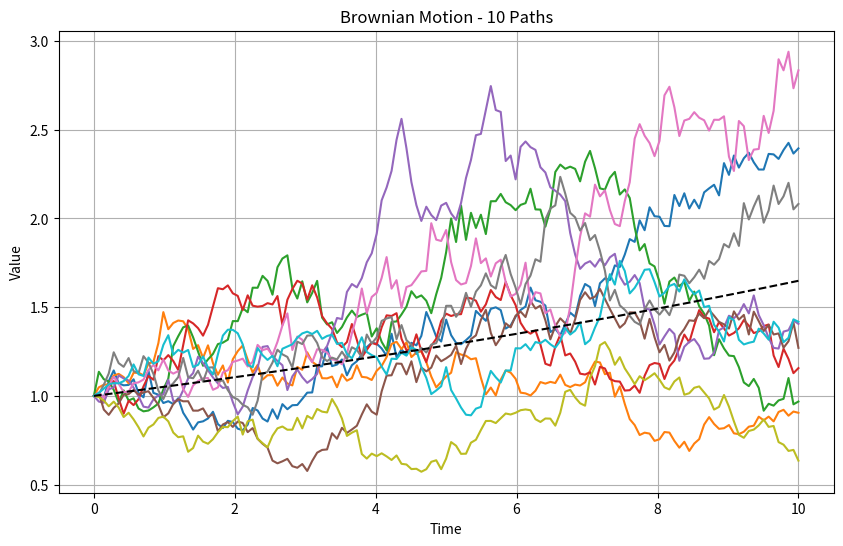

The script that saved this image:
import numpy as np
import matplotlib.pyplot as plt

def brownian_motion_diff(T=10, dt=0.01, M=1):
    """
    Simulate a Geometric Brownian Motion (GBM) path.
    
    Parameters:
    T : float : time horizon
    dt : float : time step size
    M : int : number of simulation paths
    
    Returns:
    t : numpy array : time points
    W: numpy array : simulated stock prices
    """

    N = int(T / dt)
    t = np.linspace(0, T, N + 1)
    
    dW = np.sqrt(dt) * np.random.normal(size=(N+1,M))
    return t, dW


def brownian_motion(T=10, dt=0.01, M=1):
    """
    Simulate a Geometric Brownian Motion (GBM) path.
    
    Parameters:
    T : float : time horizon
    dt : float : time step size
    M : int : number of simulation paths
    
    Returns:
    t : numpy array : time points
    W: numpy array : simulated stock prices
    """

    N = int(T / dt)
    
    t, dW = brownian_motion_diff(T, dt, M)
    W = np.zeros((N + 1,M))
    W[1:,:] = np.cumsum(dW[:-1,:], axis=0)

    return t, W

def geometric_brownian_motion(S0=1, T=10, dt=0.07, r=0.1, sigma=0.2, M=1):
    """
    Simulate a Geometric Brownian Motion (GBM) path.
    
    Parameters:
    S0 : float : initial stock price
    T : float : time horizon
    dt : float : time step size
    r : float : risk-free interest rate
    sigma : float : volatility of the stock
    M : int : number of simulation paths
    
    Returns:
    t : numpy array : time points
    S: numpy array : simulated stock prices
    """
    N = int(T / dt)
    t, W = brownian_motion(T, dt, M)
    time_matrix = np.repeat(t, M).reshape(N+1,M)

    S = S0 * np.exp((r - sigma**2/2) * time_matrix + sigma * W)
    return t, S


def test_brownian_motion():
    t, BM = brownian_motion(M=5)  # Generate 10 paths

    # Plot all paths at once
    plt.figure(figsize=(10, 6))
    plt.plot(t, BM)  # This plots all columns automatically
    plt.grid()
    plt.title(f'Brownian Motion - {BM.shape[1]} Paths')
    plt.xlabel('Time')
    plt.ylabel('Value')
    plt.show()

def test_geometric_brownian_motion():
    risk_free_rate = 0.05
    t, GBM = geometric_brownian_motion(r =risk_free_rate, M=10)
    risk_free_slope = np.exp(risk_free_rate * t)

    plt.figure(figsize=(10, 6))
    plt.plot(t, GBM) 
    plt.plot(t, risk_free_slope, 'k--', label='Risk-free rate')
    plt.grid()
    plt.title(f'Brownian Motion - {GBM.shape[1]} Paths')
    plt.xlabel('Time')
    plt.ylabel('Value')
    plt.show()

if __name__ == "__main__":
    # test_brownian_motion()
    test_geometric_brownian_motion()
